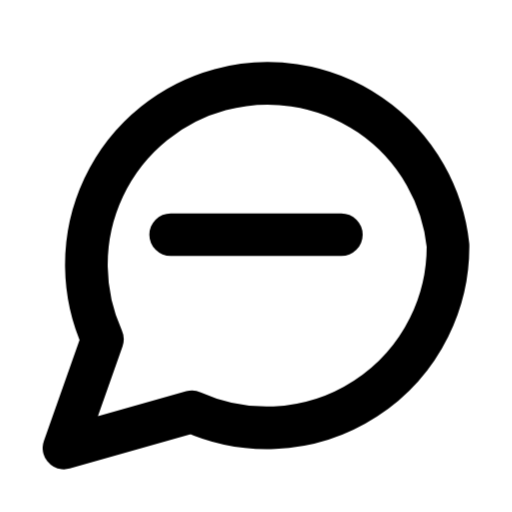
t = 0.00 s
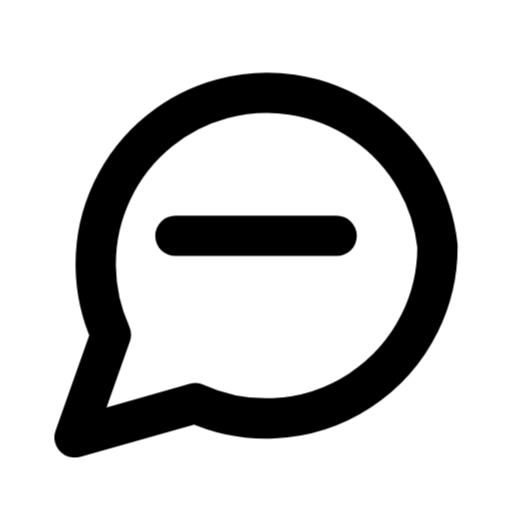
t = 0.42 s
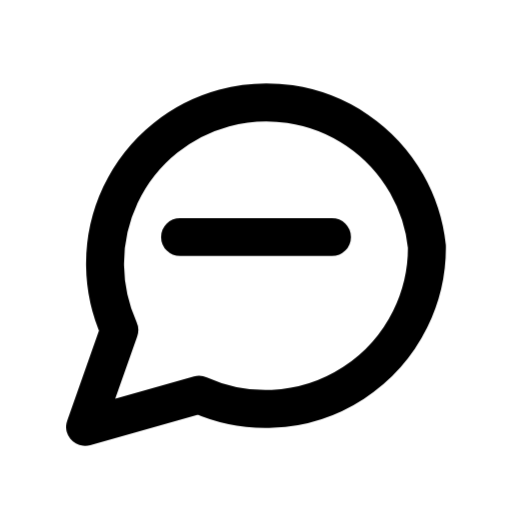
t = 0.84 s
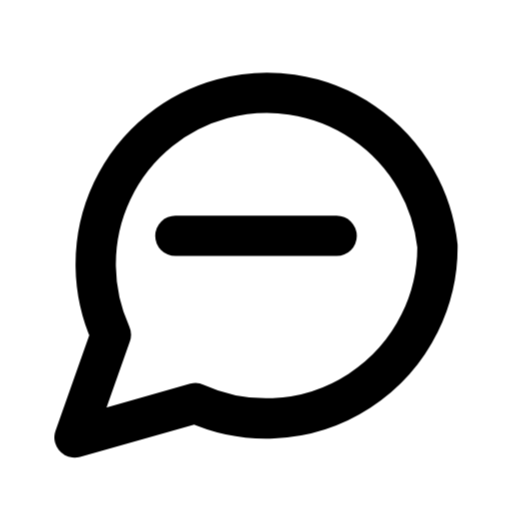
t = 1.33 s
t = 1.82 s: frame unchanged from t = 0.00 s, image omitted
t = 2.31 s: frame unchanged from t = 0.00 s, image omitted

The animated SVG that drew these frames (rendered in a browser with its animation timeline set to each time). Animation: 1 CSS @keyframes rule; one cycle of 2.80 s, repeats indefinitely.

<svg xmlns="http://www.w3.org/2000/svg" width="24" height="24" fill="none" stroke="currentColor" stroke-linecap="round" stroke-linejoin="round" stroke-width="2" viewBox="0 0 24 24">
    <style>
        @keyframes ira-chat {
            0%, 65%, 100% { transform: none; }
            30% { transform: scale(.89); }
        }
        @media (prefers-reduced-motion: no-preference) {
            [data-ira-motion="chat"] {
                transform-origin: 12px 12px;
                animation: ira-chat 2.8s ease-in-out infinite;
            }
        }
    </style>
    <g data-ira-motion="chat">
        <path d="M21 11.5a8.5 8.5 0 0 1-12 7.8L3 21l1.8-5.1A8.5 8.5 0 1 1 21 11.5M8 11h8"/>
    </g>
</svg>
